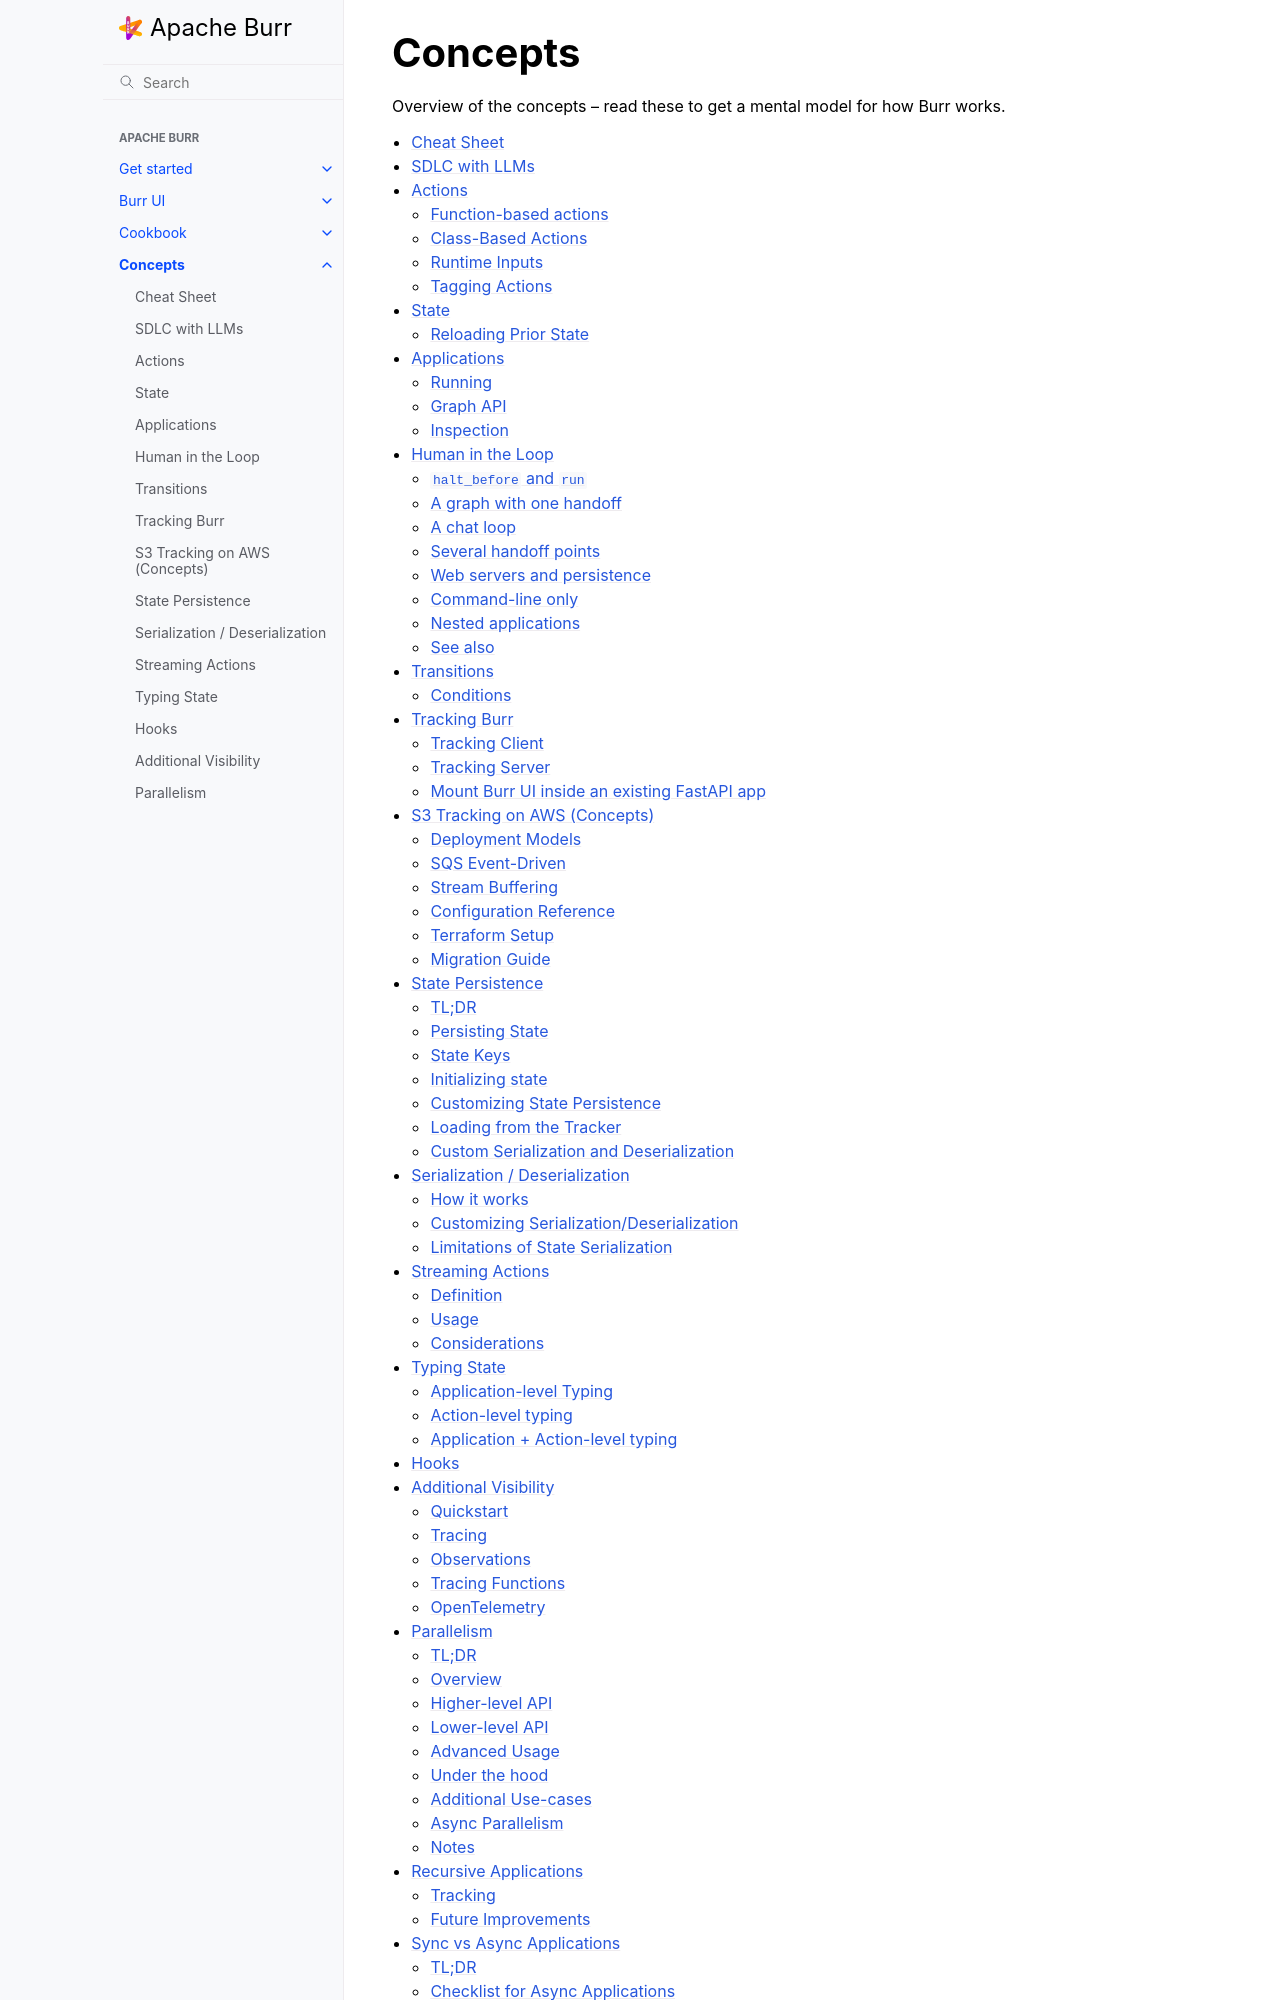

repository: dovel-pr17-validation/pr17r29-pypi-burr · page: concepts/index.html · generator: sphinx

..
   Licensed to the Apache Software Foundation (ASF) under one
   or more contributor license agreements.  See the NOTICE file
   distributed with this work for additional information
   regarding copyright ownership.  The ASF licenses this file
   to you under the Apache License, Version 2.0 (the
   "License"); you may not use this file except in compliance
   with the License.  You may obtain a copy of the License at

     http://www.apache.org/licenses/LICENSE-2.0

   Unless required by applicable law or agreed to in writing,
   software distributed under the License is distributed on an
   "AS IS" BASIS, WITHOUT WARRANTIES OR CONDITIONS OF ANY
   KIND, either express or implied.  See the License for the
   specific language governing permissions and limitations
   under the License.
